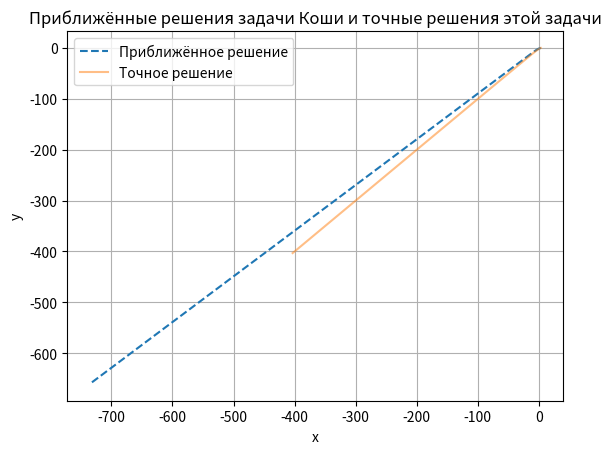

Write Python code to recreate this figure.
from math import exp
import matplotlib.pyplot as plt


def f1(t):
    return 4 * exp(-t) - exp(2 * t)  # точное решение задачи Коши
    # return exp(2 * t) + 1


def g1(t):
    return exp(-t) - exp(2 * t)  # точное решение задачи Коши
    # return 2*exp(2*t)


def f2( x, y):
    return -2 * x + 4 * y  # производная
    # return y


def g2(x, y):
    return -x + 3 * y  # производная
    # return 2*y


# метод Рунге-Кутта 4-го порядка
def runge_kutta_4(a, b, n, h, x0, y0, f, g):
    x, y = [0] * (n + 1), [0] * (n + 1)
    x[0], y[0] = x0, y0
    for i in range(1, n + 1):
        k1 = h*f(x[i - 1], y[i - 1])
        L1 = h*g(x[i - 1], y[i - 1])
        k2 = h*f(x[i - 1] + h * 0.5, y[i - 1] + k1 / 2)
        L2 = h*g(x[i - 1] + h * 0.5, y[i - 1] + L1 / 2)
        k3 = h*f(x[i - 1] + h * 0.5, y[i - 1] + k2 / 2)
        L3 = h*g(x[i - 1] + h * 0.5, y[i - 1] + L2 / 2)
        k4 = h*f(x[i - 1] + h, y[i - 1] + k3)
        L4 = h*g(x[i - 1] + h, y[i - 1] + L3)
        x[i] = x[i - 1] + (k1 + 2 * k2 + 2 * k3 + k4) / 6
        y[i] = y[i - 1] + (L1 + 2 * L2 + 2 * L3 + L4) / 6
    return x, y


a, b = 0, 3
n = 10
h = (b - a) / n
x0, y0 = 3, 0  # начальное условие

t1, x1, y1 = [0] * (n + 1), [0] * (n + 1), [0] * (n + 1)
for i in range(n + 1):
    t1[i] = a + i * h
    x1[i] = f1(t1[i])
    y1[i] = g1(t1[i])

x2, y2 = runge_kutta_4(a, b, n, h, x0, y0, f2, g2)

plt.title('Приближённые решения задачи Коши и точные решения этой задачи')
plt.xlabel('x')
plt.ylabel('y')
plt.grid()
# plt.xlim(-100, 10)
# plt.ylim(-100, 10)
# plt.plot(t1, x1, label='Точное решение 1')
# plt.plot(t1, y1, label='Точное решение 2')
# plt.plot(t2, x2, '--', label='Приближённое решение 1')
# plt.plot(t2, y2, '--', label='Приближённое решение 2')
plt.plot(x2, y2, '--', label='Приближённое решение')
plt.plot(x1, y1, label='Точное решение', alpha = 0.5)

plt.legend()
plt.show()
